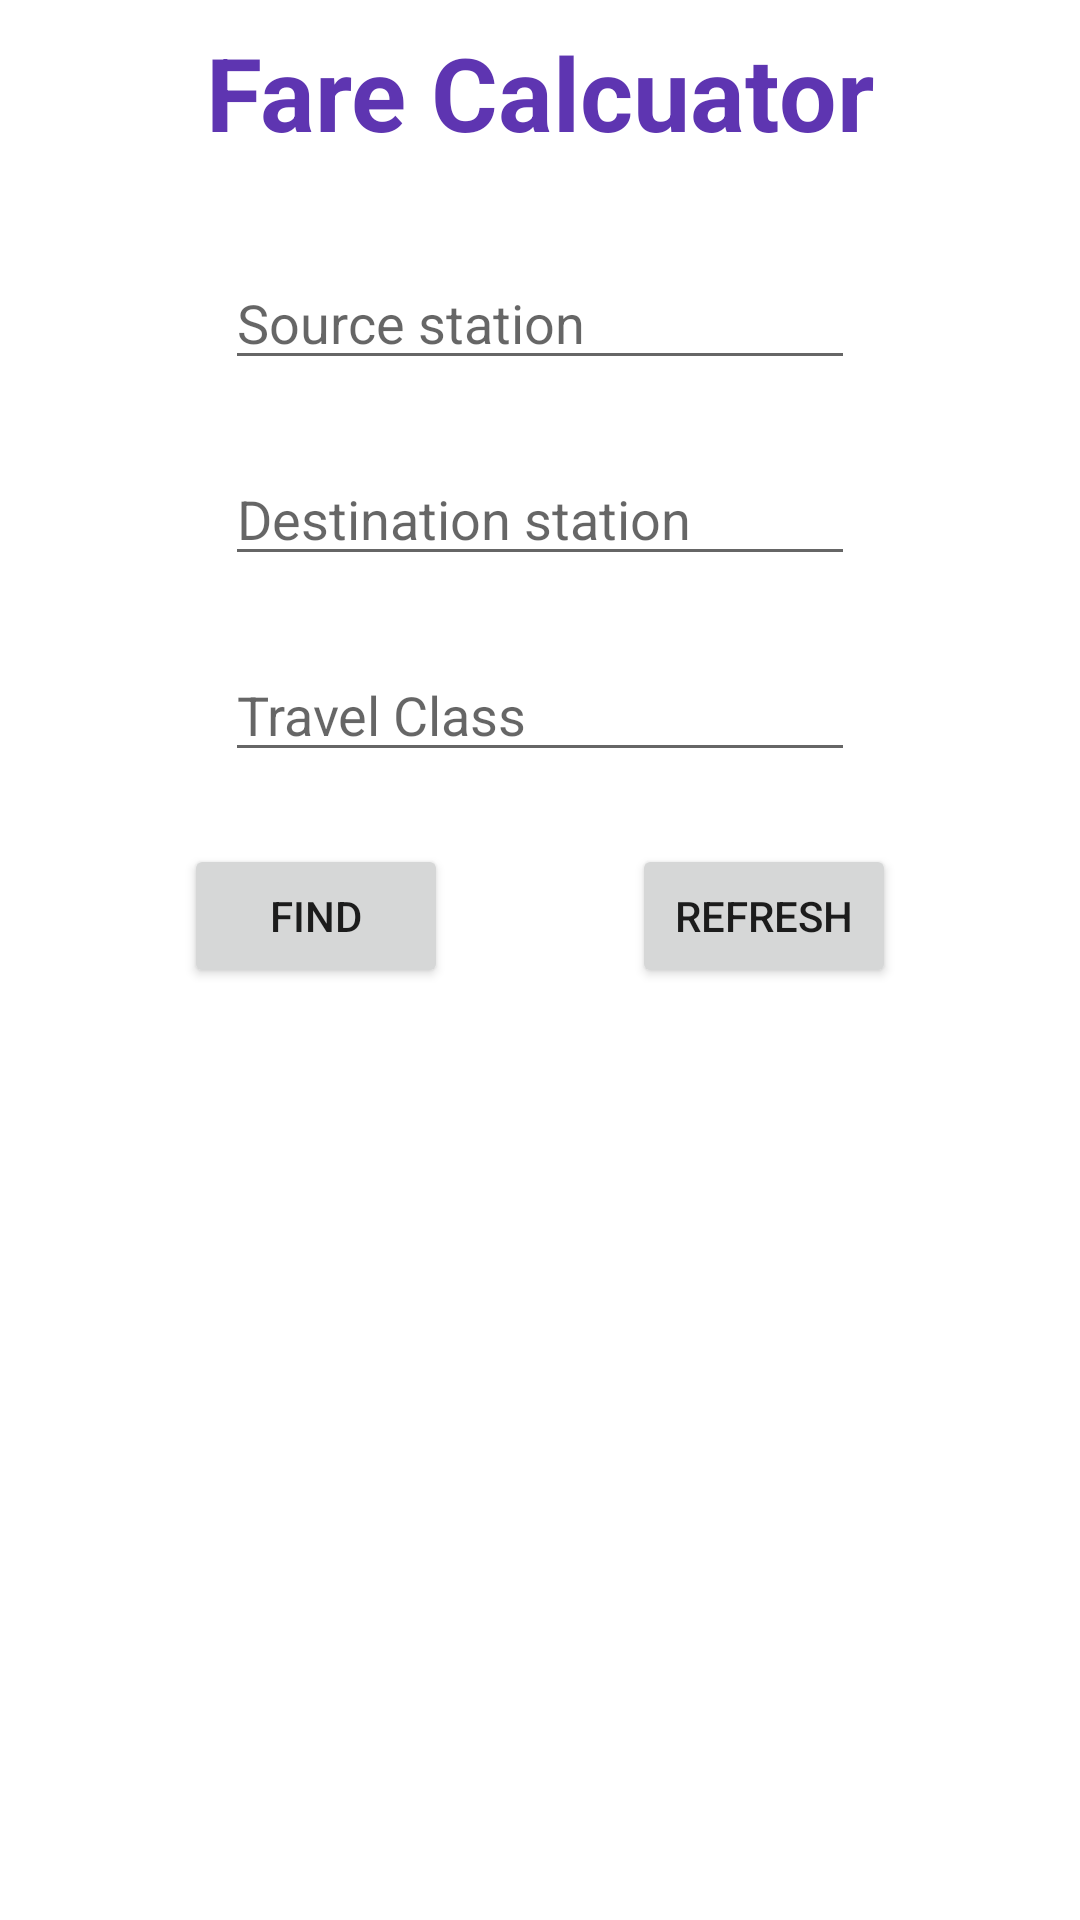

The Android layout XML behind this screen, and the referenced resources:
<!-- AndroidManifest.xml: application theme Theme.IndianRailways -->
<!-- res/layout/activity_fare_calculator.xml -->
<?xml version="1.0" encoding="utf-8"?>
<androidx.constraintlayout.widget.ConstraintLayout xmlns:android="http://schemas.android.com/apk/res/android"
    xmlns:app="http://schemas.android.com/apk/res-auto"
    xmlns:tools="http://schemas.android.com/tools"
    android:layout_width="match_parent"
    android:layout_height="match_parent"
    tools:context=".fareCalculator">

    <TextView
        android:id="@+id/distance"
        android:layout_width="wrap_content"
        android:layout_height="wrap_content"
        android:layout_marginTop="16dp"
        android:textAlignment="center"
        android:textColor="#3949AB"
        android:textSize="20sp"
        android:textStyle="bold"
        app:layout_constraintEnd_toEndOf="parent"
        app:layout_constraintStart_toStartOf="parent"
        app:layout_constraintTop_toBottomOf="@+id/fare" />

    <EditText
        android:id="@+id/destination"
        android:layout_width="wrap_content"
        android:layout_height="wrap_content"
        android:layout_marginTop="24dp"
        android:ems="10"
        android:hint="Destination station"
        android:inputType="textPersonName"
        app:layout_constraintEnd_toEndOf="parent"
        app:layout_constraintStart_toStartOf="parent"
        app:layout_constraintTop_toBottomOf="@+id/source" />

    <EditText
        android:id="@+id/source"
        android:layout_width="wrap_content"
        android:layout_height="wrap_content"
        android:layout_marginTop="32dp"
        android:ems="10"
        android:hint="Source station"
        android:inputType="textPersonName"
        app:layout_constraintEnd_toEndOf="parent"
        app:layout_constraintStart_toStartOf="parent"
        app:layout_constraintTop_toBottomOf="@+id/textView" />

    <EditText
        android:id="@+id/travelClass"
        android:layout_width="wrap_content"
        android:layout_height="wrap_content"
        android:layout_marginTop="24dp"
        android:ems="10"
        android:hint="Travel Class"
        android:inputType="textPersonName"
        app:layout_constraintEnd_toEndOf="parent"
        app:layout_constraintStart_toStartOf="parent"
        app:layout_constraintTop_toBottomOf="@+id/destination" />

    <TextView
        android:id="@+id/textView"
        android:layout_width="wrap_content"
        android:layout_height="wrap_content"
        android:layout_marginTop="8dp"
        android:text="Fare Calcuator"
        android:textColor="#5E35B1"
        android:textSize="34sp"
        android:textStyle="bold"
        app:layout_constraintEnd_toEndOf="parent"
        app:layout_constraintStart_toStartOf="parent"
        app:layout_constraintTop_toTopOf="parent" />

    <Button
        android:id="@+id/button4"
        android:layout_width="wrap_content"
        android:layout_height="wrap_content"
        android:layout_marginTop="24dp"
        android:onClick="findFare"
        android:text="FIND"
        app:layout_constraintEnd_toStartOf="@+id/button5"
        app:layout_constraintHorizontal_bias="0.5"
        app:layout_constraintStart_toStartOf="parent"
        app:layout_constraintTop_toBottomOf="@+id/travelClass" />

    <Button
        android:id="@+id/button5"
        android:layout_width="wrap_content"
        android:layout_height="wrap_content"
        android:layout_marginTop="24dp"
        android:onClick="Refresh"
        android:text="Refresh"
        app:layout_constraintEnd_toEndOf="parent"
        app:layout_constraintHorizontal_bias="0.5"
        app:layout_constraintStart_toEndOf="@+id/button4"
        app:layout_constraintTop_toBottomOf="@+id/travelClass" />

    <TextView
        android:id="@+id/fare"
        android:layout_width="wrap_content"
        android:layout_height="wrap_content"
        android:layout_marginTop="32dp"
        android:textAlignment="center"
        android:textColor="#3949AB"
        android:textSize="20sp"
        android:textStyle="bold"
        app:layout_constraintEnd_toEndOf="parent"
        app:layout_constraintStart_toStartOf="parent"
        app:layout_constraintTop_toBottomOf="@+id/button4" />
</androidx.constraintlayout.widget.ConstraintLayout>
<!-- resources referenced by this layout -->
<resources>
  <style name="Theme.IndianRailways" parent="Theme.MaterialComponents.DayNight.DarkActionBar">
          
          <item name="colorPrimary">@color/purple_500</item>
          <item name="colorPrimaryVariant">@color/purple_700</item>
          <item name="colorOnPrimary">@color/white</item>
          
          <item name="colorSecondary">@color/teal_200</item>
          <item name="colorSecondaryVariant">@color/teal_700</item>
          <item name="colorOnSecondary">@color/black</item>
          
          <item name="android:statusBarColor" tools:targetApi="l">?attr/colorPrimaryVariant</item>
          
      </style>
  <!-- not gathered from this repository: default colours our renderer supplied (Android Studio template values) -->
  <color name="purple_500">#FF6200EE</color>
  <color name="purple_700">#FF3700B3</color>
  <color name="teal_200">#FF03DAC5</color>
  <color name="teal_700">#FF018786</color>
  <color name="black">#FF000000</color>
  <color name="white">#FFFFFFFF</color>
</resources>
